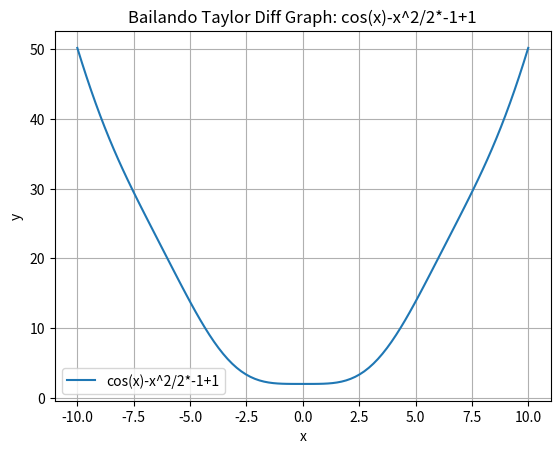

Write Python code to recreate this figure.
import numpy as np
import matplotlib.pyplot as plt
import sympy as sp
x = sp.symbols('x')
expr_str = "cos(x)-x^2/2*-1+1"
expr = sp.sympify(expr_str)
my_function = sp.lambdify(x, expr, 'numpy')
x_values = np.linspace(-10, 10, 100)
y_values = my_function(x_values)
plt.plot(x_values, y_values, label=expr_str)
plt.title('Bailando Taylor Diff Graph: {}'.format(expr_str))
plt.xlabel('x')
plt.ylabel('y')
plt.legend()
plt.grid(True)
plt.savefig('Bailando Taylor Diff Graph.png')
plt.show()
